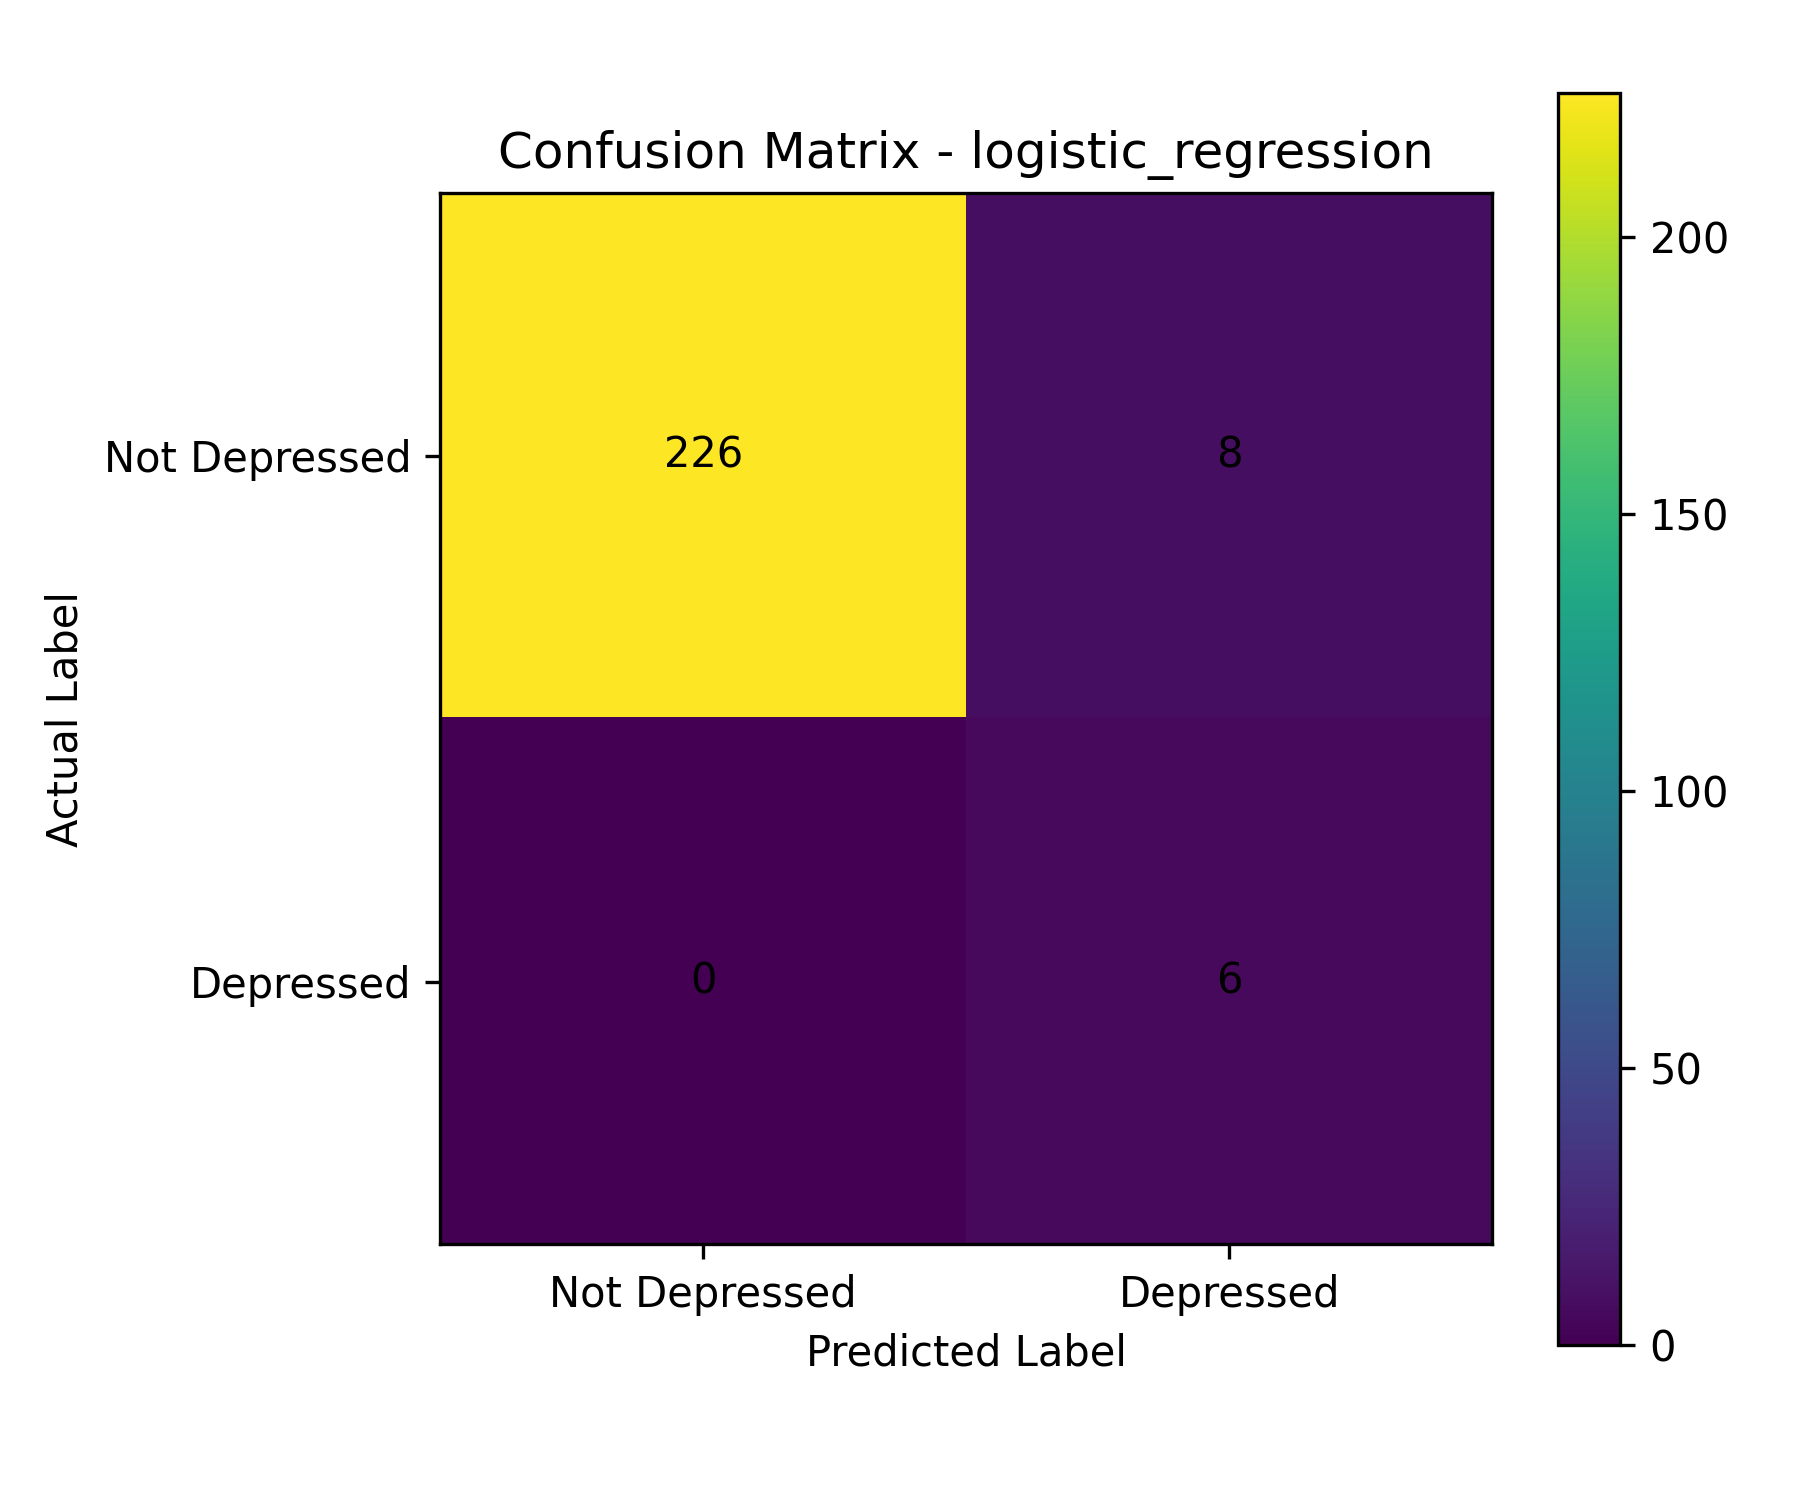

Source data for this figure (header and first rows):
, predicted_not_depressed, predicted_depressed
actual_not_depressed, 226, 8
actual_depressed, 0, 6
